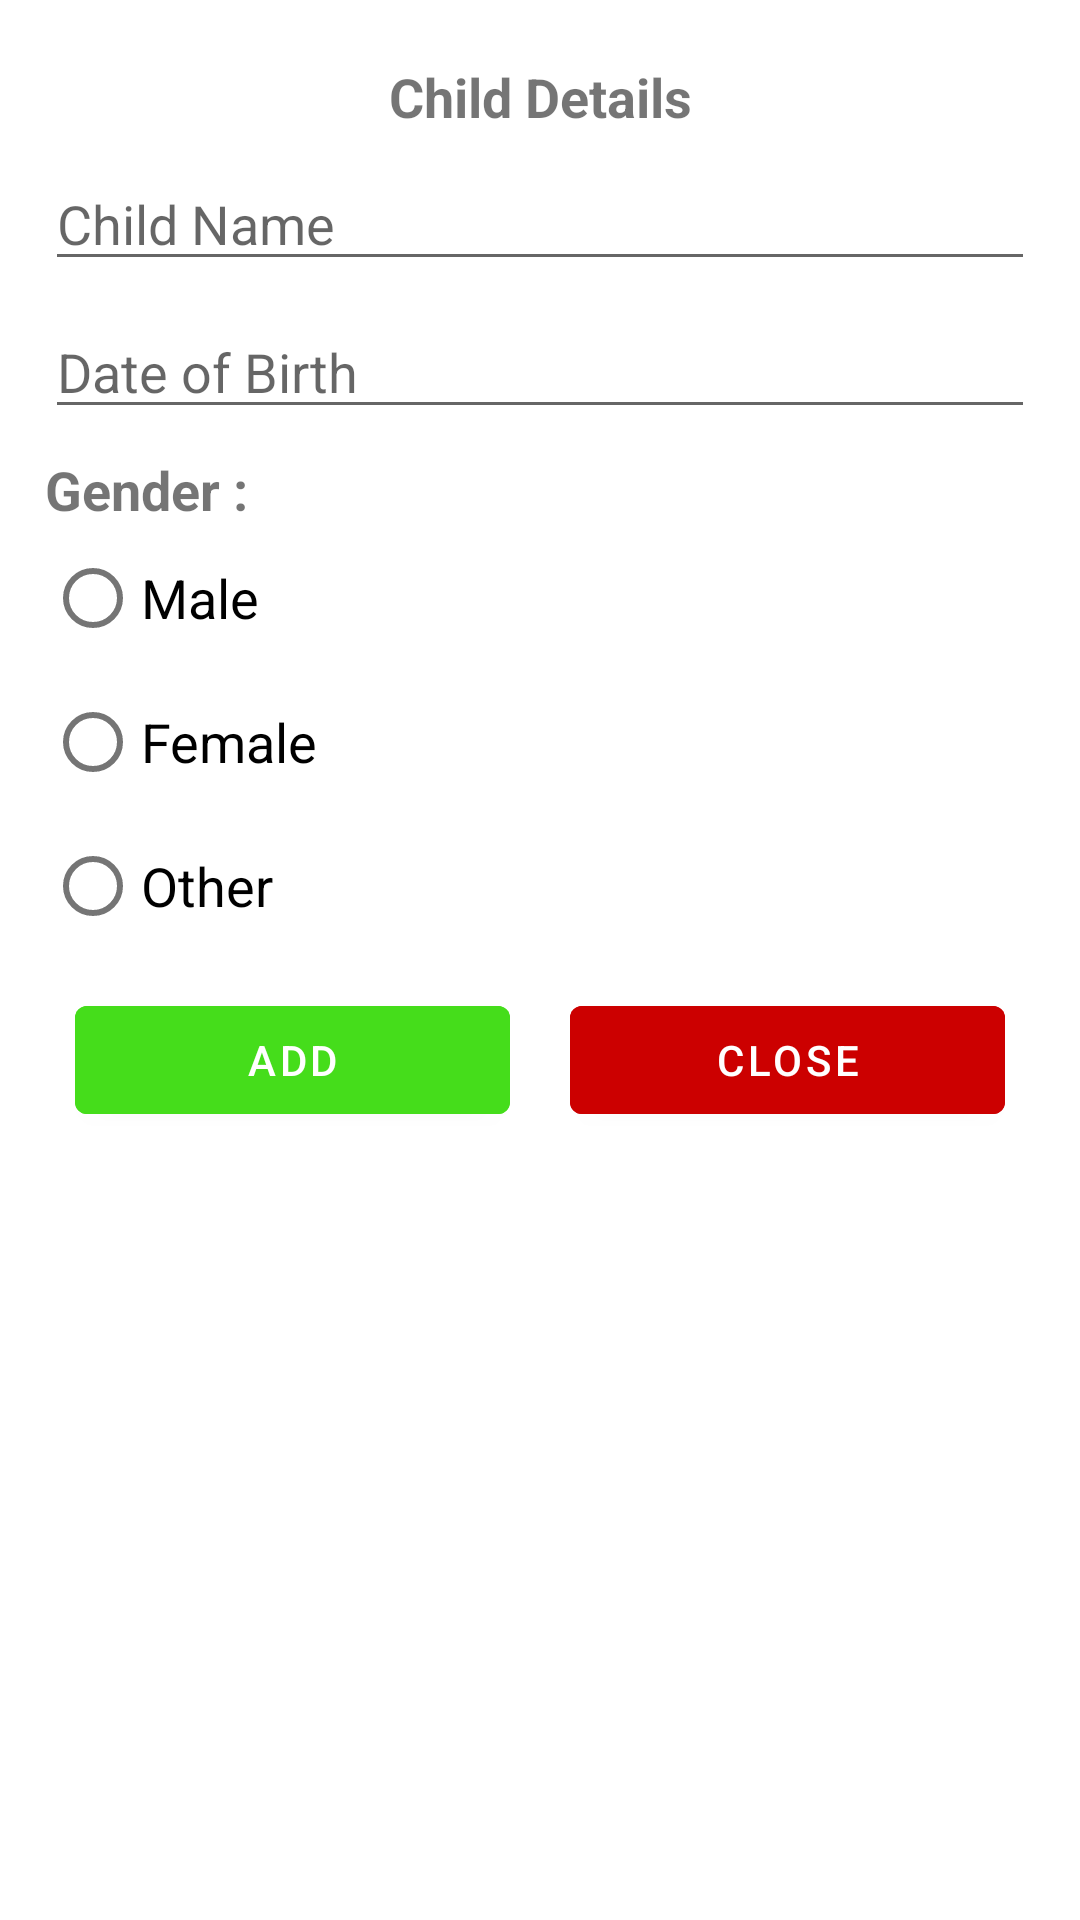

Here is an Android app screen rendered from its layout file. Give the layout XML and the strings, colors and styles it references.
<!-- AndroidManifest.xml: application theme Theme.EVaccinationApp -->
<!-- res/layout/custom_child_add_popup.xml -->
<?xml version="1.0" encoding="utf-8"?>
<LinearLayout xmlns:android="http://schemas.android.com/apk/res/android"
    xmlns:app="http://schemas.android.com/apk/res-auto"
    xmlns:tools="http://schemas.android.com/tools"
    android:layout_width="match_parent"
    android:layout_height="match_parent"

    android:orientation="vertical">



















    <LinearLayout
        android:layout_width="match_parent"
        android:layout_height="wrap_content"
        android:background="@drawable/popup_add_child"
        android:orientation="vertical"
        android:padding="15dp">

        <TextView
            android:id="@+id/child_detail_txt"
            android:layout_width="match_parent"
            android:layout_height="wrap_content"
            android:layout_marginStart="16dp"
            android:layout_marginTop="5dp"
            android:layout_marginEnd="16dp"
            android:gravity="center"
            android:text="Child Details"
            android:textSize="18sp"
            android:textStyle="bold"
            app:layout_constraintEnd_toEndOf="parent"
            app:layout_constraintStart_toStartOf="parent"
            app:layout_constraintTop_toTopOf="parent" />

        <LinearLayout
            android:layout_width="match_parent"
            android:layout_height="wrap_content"
            android:layout_marginTop="8dp"
            android:orientation="vertical"
            app:layout_constraintEnd_toEndOf="parent"
            app:layout_constraintStart_toStartOf="parent"
            app:layout_constraintTop_toBottomOf="@id/child_detail_txt">

            <EditText
                android:id="@+id/child_name_edt"
                android:layout_width="match_parent"
                android:layout_height="wrap_content"
                android:ems="10"
                android:hint="Child Name"
                android:inputType="textPersonName"
                android:textSize="18sp" />

            <EditText
                android:id="@+id/child_dob_edt"
                android:layout_width="match_parent"
                android:layout_height="wrap_content"
                android:layout_marginTop="8dp"
                android:ems="10"
                android:focusableInTouchMode="false"
                android:hint="Date of Birth"
                android:inputType="textPersonName"
                android:textSize="18sp" />

            <TextView
                android:id="@+id/gender_lbl"
                android:layout_width="match_parent"
                android:layout_height="wrap_content"
                android:layout_marginTop="8dp"
                android:text="Gender :"
                android:textSize="18sp"
                android:textStyle="bold" />

            <RadioGroup
                android:id="@+id/radiogp_child_gender"
                android:layout_width="match_parent"
                android:layout_height="wrap_content"
                android:orientation="vertical">

                <RadioButton
                    android:id="@+id/rdMale"
                    android:layout_width="wrap_content"
                    android:layout_height="wrap_content"
                    android:layout_weight="1"
                    android:text="Male"
                    android:textSize="18sp" />

                <RadioButton
                    android:id="@+id/rdFemale"
                    android:layout_width="wrap_content"
                    android:layout_height="wrap_content"
                    android:layout_weight="1"
                    android:text="Female"
                    android:textSize="18sp" />

                <RadioButton
                    android:id="@+id/rdOther"
                    android:layout_width="wrap_content"
                    android:layout_height="wrap_content"
                    android:layout_weight="1"
                    android:text="Other"
                    android:textSize="18sp" />
            </RadioGroup>

            <LinearLayout
                android:layout_width="match_parent"
                android:layout_height="wrap_content"
                android:layout_marginTop="10dp"
                android:orientation="horizontal"
                android:paddingHorizontal="10dp">

                <Button
                    android:id="@+id/addbtn"
                    android:layout_width="wrap_content"
                    android:layout_height="wrap_content"
                    android:layout_marginRight="10dp"
                    android:layout_weight="1"
                    android:backgroundTint="@color/greenColor"
                    android:text="Add"
                    android:textSize="14sp" />

                <Button
                    android:id="@+id/closebtn"
                    android:layout_width="wrap_content"
                    android:layout_height="wrap_content"
                    android:layout_marginLeft="10dp"
                    android:layout_weight="1"
                    android:backgroundTint="@android:color/holo_red_dark"
                    android:text="Close"
                    android:textSize="14sp" />
            </LinearLayout>

        </LinearLayout>

    </LinearLayout>
</LinearLayout>
<!-- resources referenced by this layout -->
<resources>
  <color name="greenColor">#45dd1b</color>
  <style name="Theme.EVaccinationApp" parent="Theme.MaterialComponents.DayNight.DarkActionBar">
          
          <item name="colorPrimary">@color/purple_500</item>
          <item name="colorAccent">@color/btnColor</item>
          <item name="colorPrimaryVariant">@color/purple_700</item>
          <item name="colorOnPrimary">@color/white</item>
          
          <item name="colorSecondary">@color/teal_200</item>
          <item name="colorSecondaryVariant">@color/teal_700</item>
          <item name="colorOnSecondary">@color/black</item>
          
          <item name="android:statusBarColor" tools:targetApi="l">?attr/colorPrimaryVariant</item>
          
      </style>
  <color name="purple_500">#FF6200EE</color>
  <color name="btnColor">#090033</color>
  <color name="purple_700">#FF3700B3</color>
  <color name="white">#FFFFFFFF</color>
  <color name="teal_200">#FF03DAC5</color>
  <color name="teal_700">#FF018786</color>
  <color name="black">#FF000000</color>
</resources>
